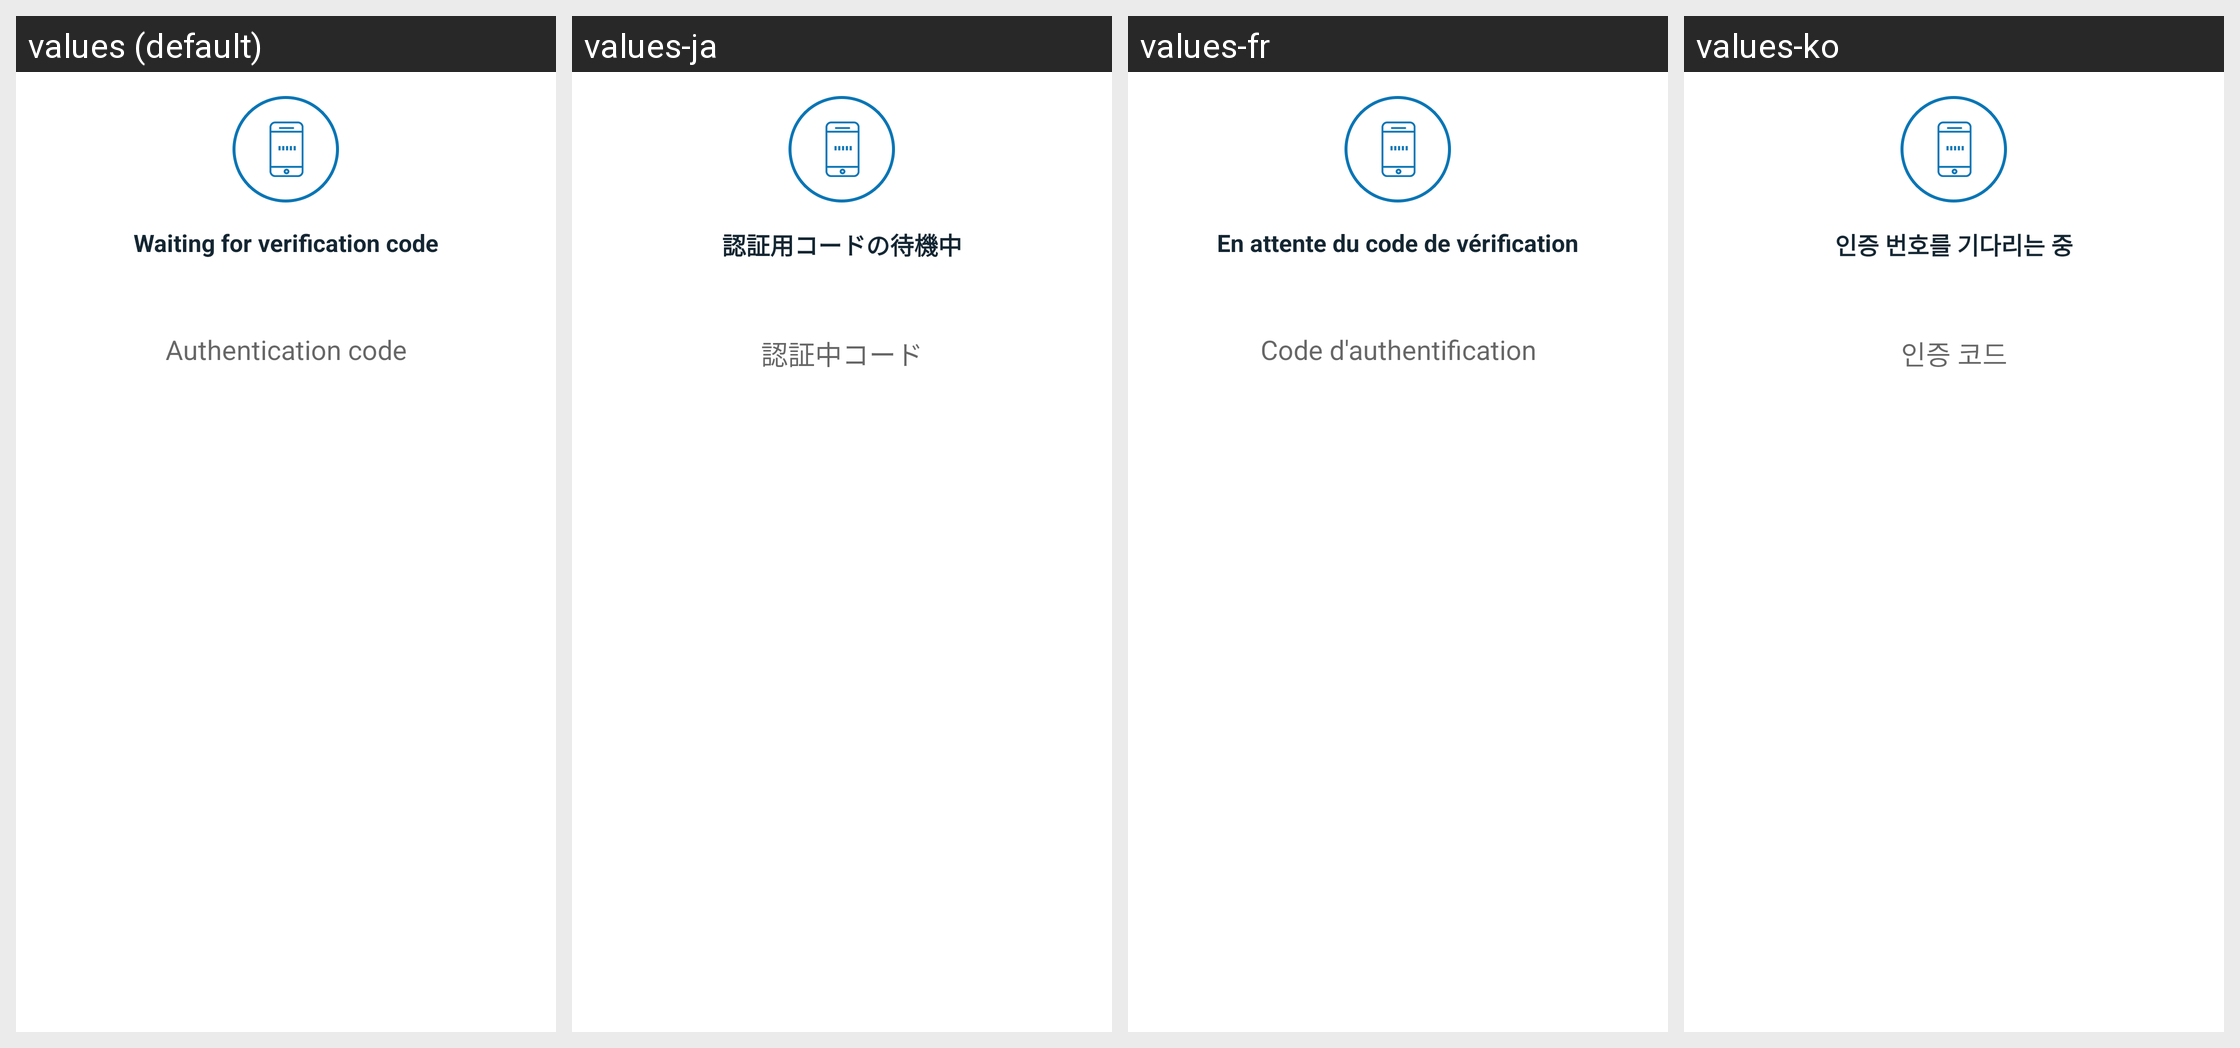

Translations of the strings shown on this Android screen, per locale in the grid:
Android screen res/layout/dialog_verify_phone.xml rendered under 4 locales, left to right: values (default), values-ja, values-fr, values-ko. Device: Nexus 5 (rendered at 1080×1920; each locale shown at half size, 540×960, under a caption strip naming it); theme Theme.Coinbase.
Other locales in the repository, not shown: values-ac, values-ar, values-cs, values-de, values-el, values-es, values-fi, values-id, values-in, values-it, values-lt, values-nl, values-pl, values-pt, values-pt-rBR, values-pt-rPT, values-ro, values-ru, values-th, values-zh, values-zh-rCN, values-zh-rTW.
Strings drawn on this screen, with the default value and each locale's value (text and hints the layout hard-codes, and strings that could not be matched under every locale, appear in the picture but are not listed):

waiting_for_verification_code
  values: Waiting for verification code
  values-ja: 認証用コードの待機中
  values-fr: En attente du code de vérification
  values-ko: 인증 번호를 기다리는 중

authentication_code
  values: Authentication code
  values-ja: 認証中コード
  values-fr: Code d'authentification
  values-ko: 인증 코드
